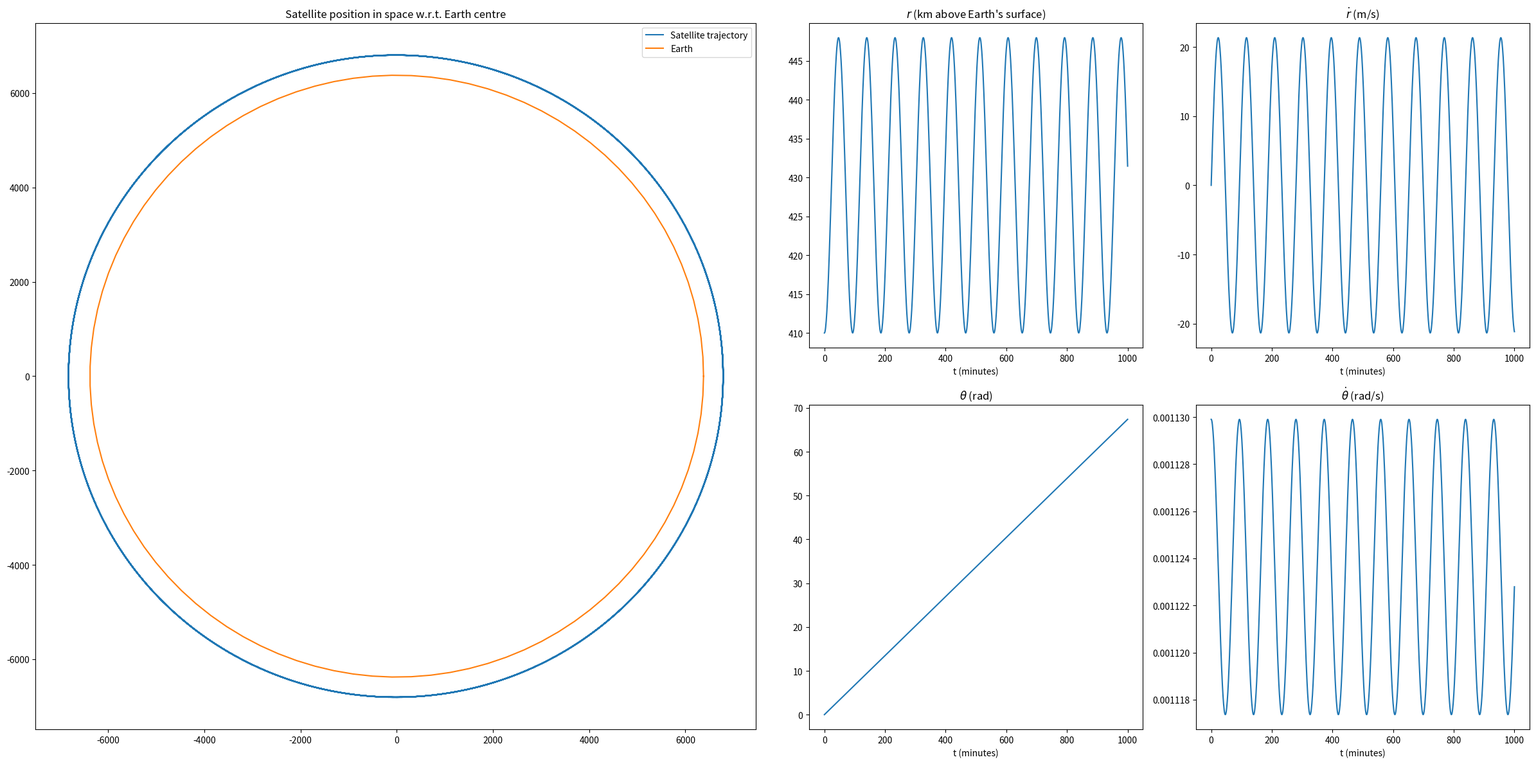

The matplotlib source for this figure:
import numpy as np
import matplotlib.pyplot as plt
from typing import Optional, Callable, Tuple
from numpy.typing import NDArray

# =======================
# Constants: Do not modify!
# =======================
G = 6.67e-11
M = 5.97e24
K = G * M
T = 92.68 * 60
EARTH_RADIUS = 6378e3


def satellite_dynamics(t: float, x: NDArray) -> NDArray:
    """
    Dynamics of the satellite system, given as xdot = f(t, x, u)

    Args:
      t: Scalar representing time
      x: Array representing a single state

    Returns:
      dx: Time derivative f(t, x, u)
    """
    dx = np.zeros((4))

    # STUDENT CODE START
    r = x[0]
    rDot = x[1]
    thetaDot = x[3]    

    dx[0] = rDot
    dx[1] = r * thetaDot**2 - K / r**2
    dx[2] = thetaDot
    dx[3] = -2 * rDot * thetaDot / r
    # STUDENT CODE END

    return dx


def RK4(
    dynamics: Callable, tspan: Tuple[float, float], x0: NDArray
) -> Tuple[NDArray, NDArray]:
    """
    RK4 implementation

    Args:
      dynamics: function handle representing dynamics
      tspan: 2-element array specifying initial and final time
      x0: initial condition

    Returns:
      t: 1D array representing the discretized time points
      x: 2D array representing states over time. Each row is the state at a time point
    """

    t = np.linspace(tspan[0], tspan[1], num=1001)
    x = np.zeros((np.size(t), np.size(x0)))

    # STUDENT CODE START
    h = t[1] - t[0]
    x[0, :] = x0

    for i in range(len(t) - 1):
        t_i = t[i]
        x_i = x[i, :]
        k1 = dynamics(t_i, x_i)
        k2 = dynamics(t_i + h/2, x_i + h/2 * k1)
        k3 = dynamics(t_i + h/2, x_i + h/2 * k2)
        k4 = dynamics(t_i + h, x_i + h * k3)
        
        x[i+1, :] = x_i + (h/6) * (k1 + 2*k2 + 2*k3 + k4)
    # STUDENT CODE END
    return t, x


# =======================
# Helper: Do not modify!
# =======================
def plot_results(
    t: NDArray,
    x: NDArray,
    show: bool = True,
    filename: Optional[str] = None,
):
    # Create figure and subplots
    fig = plt.figure(figsize=(24, 12))
    gs = fig.add_gridspec(2, 4)

    ax_path = fig.add_subplot(gs[:, 0:2])
    ax_r = fig.add_subplot(gs[0, 2])
    ax_rdot = fig.add_subplot(gs[0, 3])
    ax_theta = fig.add_subplot(gs[1, 2])
    ax_thetadot = fig.add_subplot(gs[1, 3])
    ax_state = [ax_r, ax_rdot, ax_theta, ax_thetadot]

    # Spatial plot
    theta = np.linspace(0, 2 * np.pi, 100)
    ax_path.plot(
        x[:, 0] * np.cos(x[:, 2]) / 1e3,
        x[:, 0] * np.sin(x[:, 2]) / 1e3,
        "-",
        label="Satellite trajectory",
    )
    ax_path.plot(
        EARTH_RADIUS * np.cos(theta) / 1e3,
        EARTH_RADIUS * np.sin(theta) / 1e3,
        label="Earth",
    )
    ax_path.set_title("Satellite position in space w.r.t. Earth centre")
    ax_path.legend()

    titles = [
        r"$r$ (km above Earth's surface)",
        r"$\dot r$ (m/s)",
        r"$\theta$ (rad)",
        r"$\dot \theta$ (rad/s)",
    ]

    # State plots
    x[:, 0] = (x[:, 0] - EARTH_RADIUS) / 1e3
    for i in range(4):
        ax_state[i].plot(t / 60, x[:, i], "-")
        ax_state[i].set_xlabel("t (minutes)")
        ax_state[i].set_title(titles[i])

    plt.tight_layout()

    if show:
        plt.show()

    if filename:
        fig.savefig(filename, dpi=300, bbox_inches="tight")

    plt.close(fig)


# ======================
# Driver: Do not modify!
# ======================
if __name__ == "__main__":
    tspan = np.array([0, 60 * 1000])
    x0 = np.array([410e3 + EARTH_RADIUS, 0, 0, 2 * np.pi / T])

    [t, x] = RK4(satellite_dynamics, tspan, x0)

    plot_results(t, x, show=True, filename="satellite.pdf")
